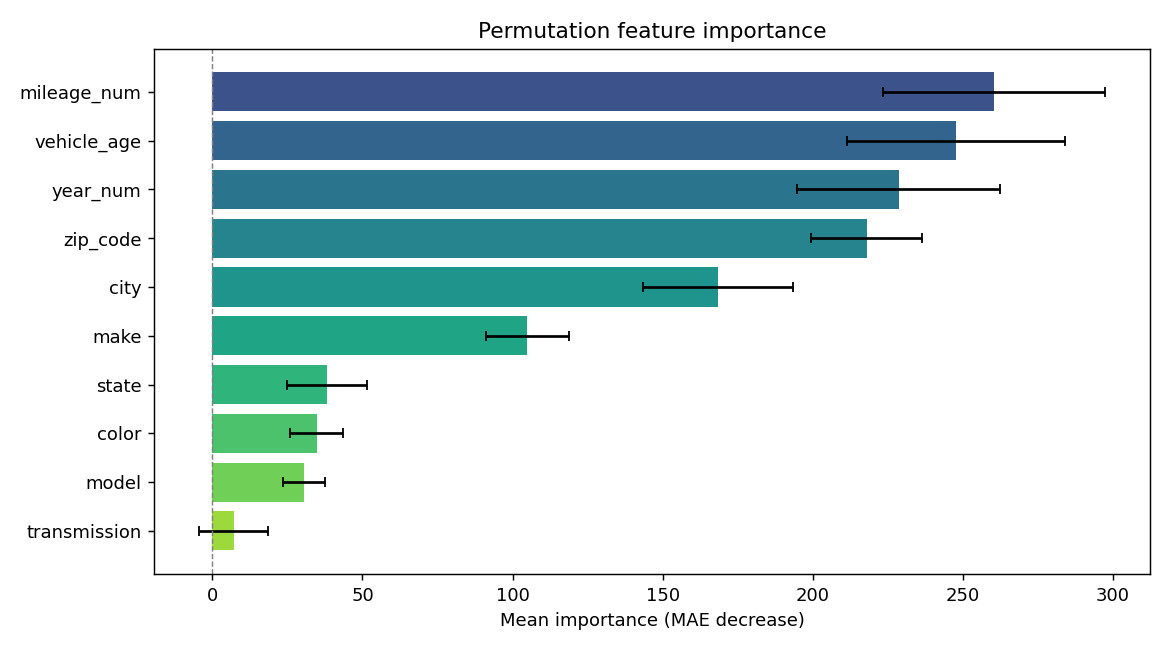

The table this chart was drawn from, first rows:
feature, importance, std
mileage_num, 260.4, 36.97
vehicle_age, 247.7, 36.16
year_num, 228.6, 33.67
zip_code, 218, 18.47
city, 168.3, 24.95
make, 104.9, 13.79
state, 38.16, 13.41
color, 34.76, 8.786
model, 30.49, 7.043
transmission, 7.106, 11.45
